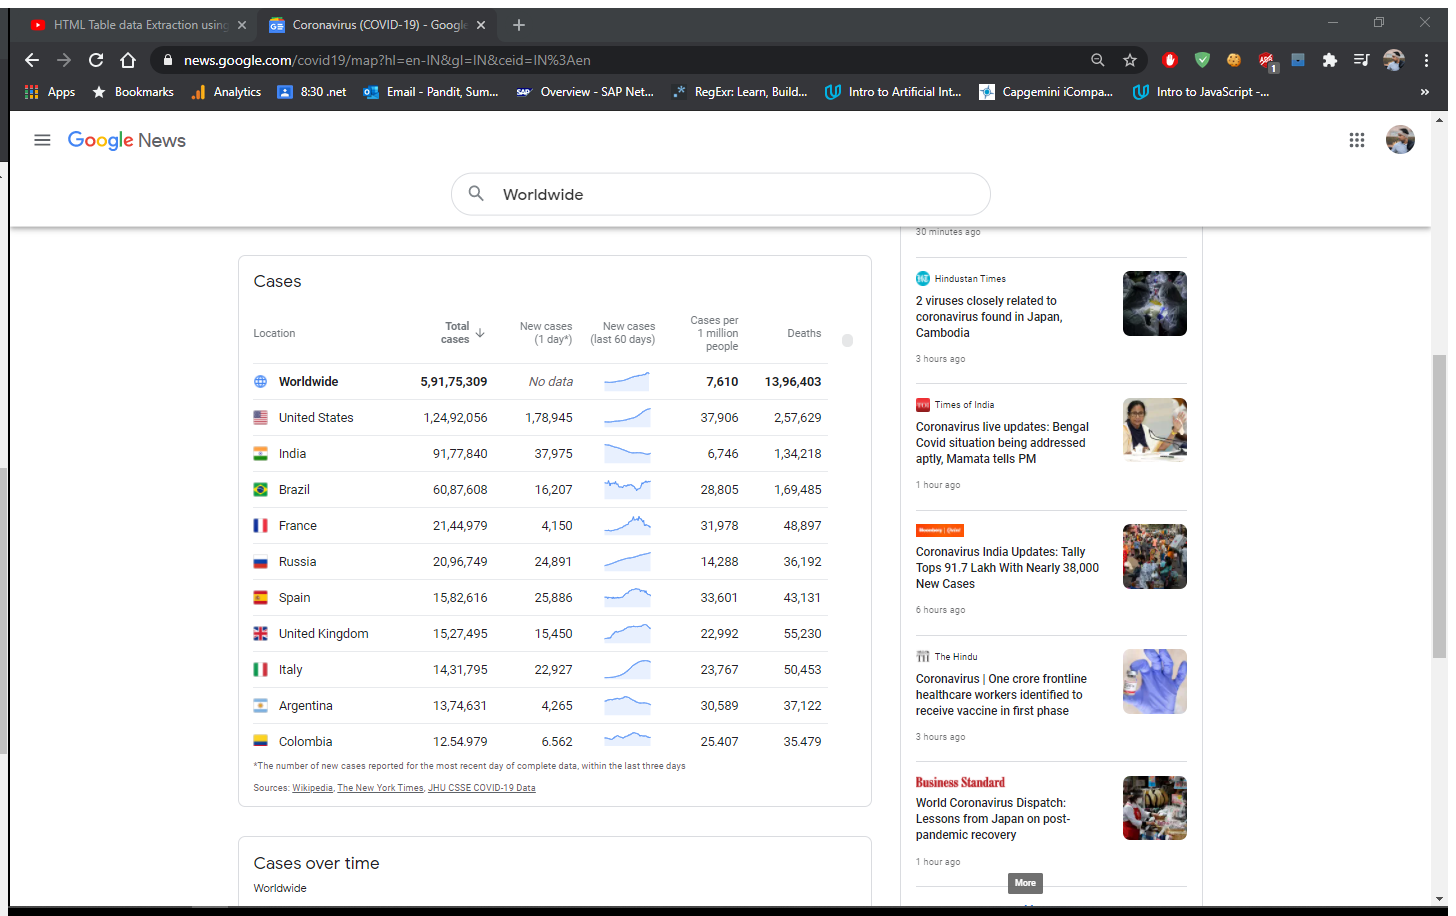
Workflow: CoviddataFlowchart

Step 1: Attach Browser 'Coronavir Page' in window 'Coronavirus (COVID-19) - Google News' (chrome.exe)

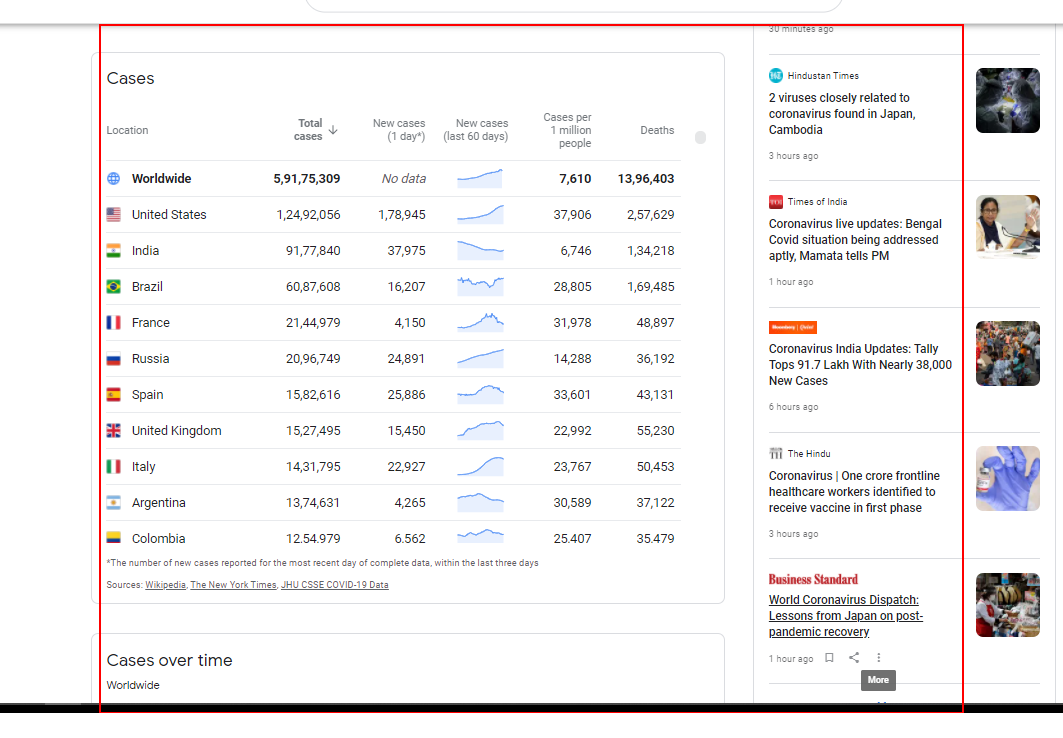
Step 2: get-text from the table